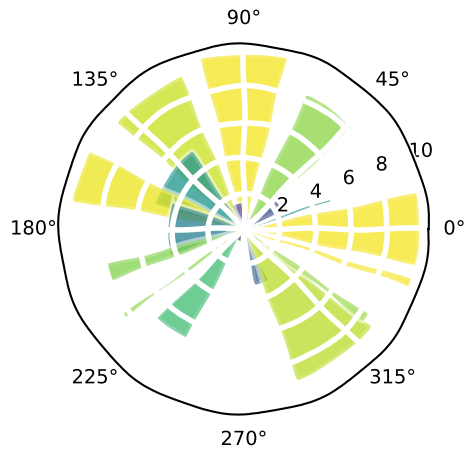

Source code (Python):
"""
=======================
Pie chart on polar axis
=======================

Demo of bar plot on a polar axis.
"""
import numpy as np
import matplotlib.pyplot as plt


# Compute pie slices
N = 20
theta = np.linspace(0.0, 2 * np.pi, N, endpoint=False)
radii = 10 * np.random.rand(N)
width = np.pi / 4 * np.random.rand(N)
plt.xkcd()
ax = plt.subplot(111, projection='polar')
bars = ax.bar(theta, radii, width=width, bottom=0.0)

# Use custom colors and opacity
for r, bar in zip(radii, bars):
    bar.set_facecolor(plt.cm.viridis(r / 10.))
    bar.set_alpha(0.5)

plt.show()
